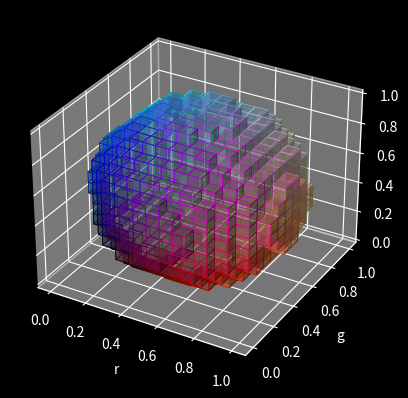

This chart was generated by the following Python code:
import matplotlib.pyplot as plt
import numpy as np

plt.style.use("dark_background")
def midpoints(x):
    sl = ()
    for i in range(x.ndim):
        x = (x[sl + np.index_exp[:-1]] + x[sl + np.index_exp[1:]]) / 2.0
        sl += np.index_exp[:]
    return x

N = 15

# prepare some coordinates, and attach rgb values to each
r, g, b = np.indices((N, N, N)) /(N-1)
rc = midpoints(r)
gc = midpoints(g)
bc = midpoints(b)

# define a sphere about [0.5, 0.5, 0.5]
sphere = (rc - 0.5)**2 + (gc - 0.5)**2 + (bc - 0.5)**2 < 0.5**2

# combine the color components
colors = np.zeros(sphere.shape + (3,))
colors[..., 0] = rc
colors[..., 1] = gc
colors[..., 2] = bc

# and plot everything
ax = plt.figure().add_subplot(projection='3d')
ax.voxels(r, g, b, sphere,
          facecolors=colors,
          edgecolors=np.clip(2*colors - 0.5, 0, 1),  # brighter
          linewidth=0.5,  alpha=0.4)
ax.set(xlabel='r', ylabel='g', zlabel='b')
ax.set_aspect('auto')

plt.show()